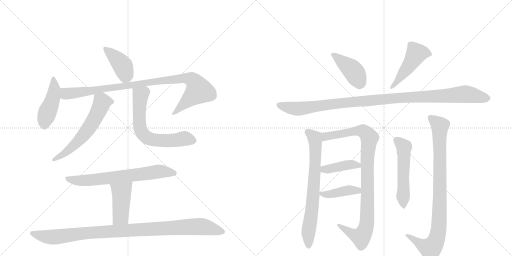
t = 0.00 s
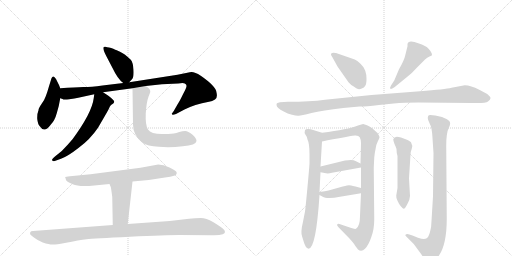
t = 2.67 s
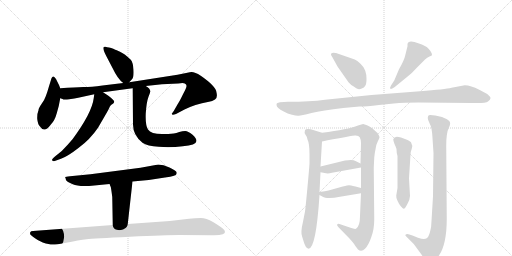
t = 5.34 s
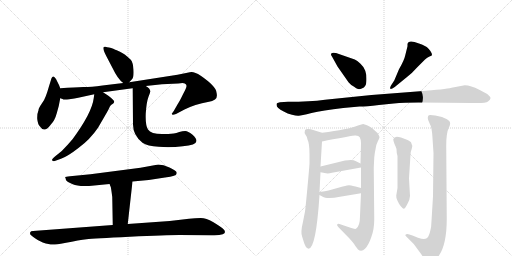
t = 8.02 s
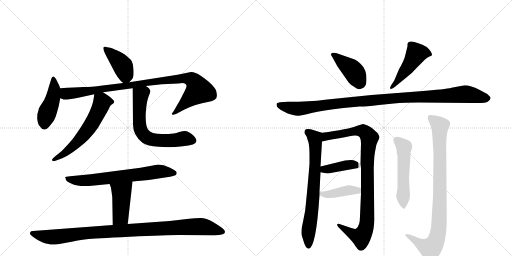
t = 10.69 s
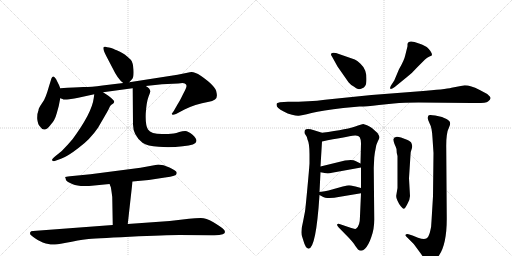
t = 13.36 s

The animated SVG that drew these frames (rendered in a browser with its animation timeline set to each time). Animation: 17 CSS @keyframes rules; one cycle of 13.36 s.

<svg version="1.1" viewBox="0 0 2048 1024" xmlns="http://www.w3.org/2000/svg">
  <g stroke="lightgray" stroke-dasharray="1,1" stroke-width="1" transform="scale(4, 4)">
    <line x1="0" y1="0" x2="256" y2="256"></line>
    <line x1="256" y1="0" x2="0" y2="256"></line>
    <line x1="128" y1="0" x2="128" y2="256"></line>
    <line x1="0" y1="128" x2="256" y2="128"></line>
    <line x1="256" y1="0" x2="512" y2="256"></line>
    <line x1="512" y1="0" x2="256" y2="256"></line>
    <line x1="384" y1="0" x2="384" y2="256"></line>
    <line x1="256" y1="128" x2="512" y2="128"></line>
  </g>
<g transform="scale(1, -1) translate(0, -850)">
   <style type="text/css">
    @keyframes keyframes0 {
      from {
       stroke: black;
       stroke-dashoffset: 414;
       stroke-width: 128;
       }
       57% {
       animation-timing-function: step-end;
       stroke: black;
       stroke-dashoffset: 0;
       stroke-width: 128;
       }
       to {
       stroke: black;
       stroke-width: 1024;
       }
       }
       #make-me-a-hanzi-animation-0 {
         animation: keyframes0 0.586914s both;
         animation-delay: 0.000000s;
         animation-timing-function: linear;
       }
    @keyframes keyframes1 {
      from {
       stroke: black;
       stroke-dashoffset: 448;
       stroke-width: 128;
       }
       59% {
       animation-timing-function: step-end;
       stroke: black;
       stroke-dashoffset: 0;
       stroke-width: 128;
       }
       to {
       stroke: black;
       stroke-width: 1024;
       }
       }
       #make-me-a-hanzi-animation-1 {
         animation: keyframes1 0.614583s both;
         animation-delay: 0.586914s;
         animation-timing-function: linear;
       }
    @keyframes keyframes2 {
      from {
       stroke: black;
       stroke-dashoffset: 971;
       stroke-width: 128;
       }
       76% {
       animation-timing-function: step-end;
       stroke: black;
       stroke-dashoffset: 0;
       stroke-width: 128;
       }
       to {
       stroke: black;
       stroke-width: 1024;
       }
       }
       #make-me-a-hanzi-animation-2 {
         animation: keyframes2 1.040202s both;
         animation-delay: 1.201497s;
         animation-timing-function: linear;
       }
    @keyframes keyframes3 {
      from {
       stroke: black;
       stroke-dashoffset: 602;
       stroke-width: 128;
       }
       66% {
       animation-timing-function: step-end;
       stroke: black;
       stroke-dashoffset: 0;
       stroke-width: 128;
       }
       to {
       stroke: black;
       stroke-width: 1024;
       }
       }
       #make-me-a-hanzi-animation-3 {
         animation: keyframes3 0.739909s both;
         animation-delay: 2.241699s;
         animation-timing-function: linear;
       }
    @keyframes keyframes4 {
      from {
       stroke: black;
       stroke-dashoffset: 655;
       stroke-width: 128;
       }
       68% {
       animation-timing-function: step-end;
       stroke: black;
       stroke-dashoffset: 0;
       stroke-width: 128;
       }
       to {
       stroke: black;
       stroke-width: 1024;
       }
       }
       #make-me-a-hanzi-animation-4 {
         animation: keyframes4 0.783040s both;
         animation-delay: 2.981608s;
         animation-timing-function: linear;
       }
    @keyframes keyframes5 {
      from {
       stroke: black;
       stroke-dashoffset: 693;
       stroke-width: 128;
       }
       69% {
       animation-timing-function: step-end;
       stroke: black;
       stroke-dashoffset: 0;
       stroke-width: 128;
       }
       to {
       stroke: black;
       stroke-width: 1024;
       }
       }
       #make-me-a-hanzi-animation-5 {
         animation: keyframes5 0.813965s both;
         animation-delay: 3.764648s;
         animation-timing-function: linear;
       }
    @keyframes keyframes6 {
      from {
       stroke: black;
       stroke-dashoffset: 441;
       stroke-width: 128;
       }
       59% {
       animation-timing-function: step-end;
       stroke: black;
       stroke-dashoffset: 0;
       stroke-width: 128;
       }
       to {
       stroke: black;
       stroke-width: 1024;
       }
       }
       #make-me-a-hanzi-animation-6 {
         animation: keyframes6 0.608887s both;
         animation-delay: 4.578613s;
         animation-timing-function: linear;
       }
    @keyframes keyframes7 {
      from {
       stroke: black;
       stroke-dashoffset: 1019;
       stroke-width: 128;
       }
       77% {
       animation-timing-function: step-end;
       stroke: black;
       stroke-dashoffset: 0;
       stroke-width: 128;
       }
       to {
       stroke: black;
       stroke-width: 1024;
       }
       }
       #make-me-a-hanzi-animation-7 {
         animation: keyframes7 1.079264s both;
         animation-delay: 5.187500s;
         animation-timing-function: linear;
       }
    @keyframes keyframes8 {
      from {
       stroke: black;
       stroke-dashoffset: 416;
       stroke-width: 128;
       }
       58% {
       animation-timing-function: step-end;
       stroke: black;
       stroke-dashoffset: 0;
       stroke-width: 128;
       }
       to {
       stroke: black;
       stroke-width: 1024;
       }
       }
       #make-me-a-hanzi-animation-8 {
         animation: keyframes8 0.588542s both;
         animation-delay: 6.266764s;
         animation-timing-function: linear;
       }
    @keyframes keyframes9 {
      from {
       stroke: black;
       stroke-dashoffset: 480;
       stroke-width: 128;
       }
       61% {
       animation-timing-function: step-end;
       stroke: black;
       stroke-dashoffset: 0;
       stroke-width: 128;
       }
       to {
       stroke: black;
       stroke-width: 1024;
       }
       }
       #make-me-a-hanzi-animation-9 {
         animation: keyframes9 0.640625s both;
         animation-delay: 6.855306s;
         animation-timing-function: linear;
       }
    @keyframes keyframes10 {
      from {
       stroke: black;
       stroke-dashoffset: 1097;
       stroke-width: 128;
       }
       78% {
       animation-timing-function: step-end;
       stroke: black;
       stroke-dashoffset: 0;
       stroke-width: 128;
       }
       to {
       stroke: black;
       stroke-width: 1024;
       }
       }
       #make-me-a-hanzi-animation-10 {
         animation: keyframes10 1.142741s both;
         animation-delay: 7.495931s;
         animation-timing-function: linear;
       }
    @keyframes keyframes11 {
      from {
       stroke: black;
       stroke-dashoffset: 731;
       stroke-width: 128;
       }
       70% {
       animation-timing-function: step-end;
       stroke: black;
       stroke-dashoffset: 0;
       stroke-width: 128;
       }
       to {
       stroke: black;
       stroke-width: 1024;
       }
       }
       #make-me-a-hanzi-animation-11 {
         animation: keyframes11 0.844889s both;
         animation-delay: 8.638672s;
         animation-timing-function: linear;
       }
    @keyframes keyframes12 {
      from {
       stroke: black;
       stroke-dashoffset: 962;
       stroke-width: 128;
       }
       76% {
       animation-timing-function: step-end;
       stroke: black;
       stroke-dashoffset: 0;
       stroke-width: 128;
       }
       to {
       stroke: black;
       stroke-width: 1024;
       }
       }
       #make-me-a-hanzi-animation-12 {
         animation: keyframes12 1.032878s both;
         animation-delay: 9.483561s;
         animation-timing-function: linear;
       }
    @keyframes keyframes13 {
      from {
       stroke: black;
       stroke-dashoffset: 408;
       stroke-width: 128;
       }
       57% {
       animation-timing-function: step-end;
       stroke: black;
       stroke-dashoffset: 0;
       stroke-width: 128;
       }
       to {
       stroke: black;
       stroke-width: 1024;
       }
       }
       #make-me-a-hanzi-animation-13 {
         animation: keyframes13 0.582031s both;
         animation-delay: 10.516439s;
         animation-timing-function: linear;
       }
    @keyframes keyframes14 {
      from {
       stroke: black;
       stroke-dashoffset: 409;
       stroke-width: 128;
       }
       57% {
       animation-timing-function: step-end;
       stroke: black;
       stroke-dashoffset: 0;
       stroke-width: 128;
       }
       to {
       stroke: black;
       stroke-width: 1024;
       }
       }
       #make-me-a-hanzi-animation-14 {
         animation: keyframes14 0.582845s both;
         animation-delay: 11.098470s;
         animation-timing-function: linear;
       }
    @keyframes keyframes15 {
      from {
       stroke: black;
       stroke-dashoffset: 535;
       stroke-width: 128;
       }
       64% {
       animation-timing-function: step-end;
       stroke: black;
       stroke-dashoffset: 0;
       stroke-width: 128;
       }
       to {
       stroke: black;
       stroke-width: 1024;
       }
       }
       #make-me-a-hanzi-animation-15 {
         animation: keyframes15 0.685384s both;
         animation-delay: 11.681315s;
         animation-timing-function: linear;
       }
    @keyframes keyframes16 {
      from {
       stroke: black;
       stroke-dashoffset: 914;
       stroke-width: 128;
       }
       75% {
       animation-timing-function: step-end;
       stroke: black;
       stroke-dashoffset: 0;
       stroke-width: 128;
       }
       to {
       stroke: black;
       stroke-width: 1024;
       }
       }
       #make-me-a-hanzi-animation-16 {
         animation: keyframes16 0.993815s both;
         animation-delay: 12.366699s;
         animation-timing-function: linear;
       }
</style>
<path d="M 517 521 L 528 533 Q 536 540 534 571 Q 532 601 523 611 Q 514 620 499 632 Q 473 647 467 649 Q 462 650 453 655 Q 445 659 436 660 Q 428 661 422 663 Q 417 664 415 662 Q 409 655 425 626 L 449 580 Q 472 532 493 518 C 506 508 506 508 517 521 Z" fill="lightgray"></path> 
<path d="M 241 497 L 236 510 L 224 534 Q 217 545 213 544 Q 209 543 206 537 L 196 505 Q 189 480 183 465 Q 178 450 166 434 Q 154 417 154 409 Q 148 395 149 374 Q 151 353 160 344 Q 178 315 205 354 Q 219 368 227 397 L 235 426 L 241 457 L 241 497 Z" fill="lightgray"></path> 
<path d="M 241 457 L 250 454 Q 254 450 277 453 Q 300 456 313 459 L 377 473 L 412 481 L 530 497 L 583 506 L 648 513 L 713 516 Q 733 520 739 516 Q 746 512 746 507 Q 747 501 732 473 Q 718 444 711 434 L 695 406 L 687 395 Q 687 394 689 392 Q 691 389 704 394 L 738 412 Q 777 432 836 443 Q 849 445 860 452 Q 871 458 866 480 Q 864 505 803 547 Q 774 566 759 561 L 710 551 L 517 521 L 493 518 L 410 508 Q 365 502 333 502 Q 302 501 241 497 C 211 495 212 464 241 457 Z" fill="lightgray"></path> 
<path d="M 377 473 L 375 458 Q 368 399 290 293 Q 268 267 247 246 L 221 225 Q 205 212 209 208 Q 213 204 219 206 L 244 215 Q 270 224 315 259 Q 361 293 392 339 L 417 382 Q 436 414 439 423 Q 442 431 453 436 Q 457 441 457 444 Q 457 446 448 455 Q 440 463 432 468 L 412 481 C 387 497 381 501 377 473 Z" fill="lightgray"></path> 
<path d="M 530 497 L 532 352 Q 532 309 570 279 Q 589 266 635 263 Q 681 259 731 265 Q 784 269 786 286 Q 786 297 769 312 Q 752 326 741 326 Q 730 326 717 322 Q 705 318 695 316 L 673 314 L 648 314 Q 604 314 592 332 Q 581 349 583 396 Q 586 442 594 463 Q 602 483 601 484 Q 602 495 583 506 C 559 524 530 527 530 497 Z" fill="lightgray"></path> 
<path d="M 633 192 L 562 179 L 362 153 L 280 145 Q 262 143 261 142 Q 260 140 262 138 L 264 130 Q 267 123 291 113 Q 315 102 377 108 L 438 114 L 530 124 L 595 130 L 660 140 Q 683 142 696 147 Q 710 151 706 162 Q 704 168 678 180 Q 653 192 633 192 Z" fill="lightgray"></path> 
<path d="M 438 114 L 443 102 Q 444 101 449 62 L 451 -50 C 452 -80 508 -76 511 -46 L 530 124 C 533 154 426 142 438 114 Z" fill="lightgray"></path> 
<path d="M 451 -50 L 132 -74 Q 123 -74 121 -79 Q 119 -85 122 -89 Q 130 -96 140 -103 Q 150 -111 171 -120 Q 200 -129 212 -128 Q 225 -128 259 -122 Q 319 -110 346 -107 Q 373 -104 519 -97 Q 666 -90 717 -90 L 848 -91 Q 877 -92 891 -87 Q 909 -80 891 -64 Q 880 -55 852 -38 Q 825 -22 803 -22 Q 781 -22 756 -25 L 679 -34 L 511 -46 L 451 -50 Z" fill="lightgray"></path> 
<path d="M 1419 612 L 1344 638 Q 1323 642 1324 633 Q 1323 630 1329 622 L 1350 584 L 1394 521 Q 1403 510 1415 504 Q 1426 495 1432 494 Q 1438 492 1447 496 Q 1457 499 1461 507 Q 1466 514 1466 534 Q 1466 553 1461 567 Q 1457 581 1442 595 Q 1428 608 1419 612 Z" fill="lightgray"></path> 
<path d="M 1577 528 L 1564 508 Q 1558 497 1562 495 Q 1563 491 1579 502 L 1628 542 Q 1649 558 1670 582 L 1699 611 Q 1709 620 1718 624 Q 1728 627 1728 630 Q 1728 643 1707 662 Q 1688 673 1676 676 Q 1632 694 1630 673 L 1630 665 L 1621 629 Q 1617 609 1596 573 L 1577 528 Z" fill="lightgray"></path> 
<path d="M 1859 509 L 1806 499 Q 1782 493 1680 485 L 1486 470 L 1300 451 Q 1240 443 1152 443 L 1120 441 L 1110 438 Q 1106 437 1106 431 Q 1106 424 1113 418 Q 1120 412 1135 404 Q 1150 395 1168 391 Q 1186 386 1195 387 Q 1204 387 1246 398 Q 1289 408 1373 418 L 1438 424 Q 1454 423 1516 430 L 1575 436 Q 1616 440 1674 440 L 1886 438 Q 1943 436 1952 444 Q 1962 452 1962 457 Q 1963 462 1949 474 L 1917 491 Q 1883 509 1859 509 Z" fill="lightgray"></path> 
<path d="M 1209 -98 L 1214 -114 Q 1222 -143 1234 -145 Q 1264 -145 1278 70 L 1278 82 L 1282 161 L 1282 184 L 1288 284 C 1290 314 1290 318 1288 319 L 1256 329 Q 1228 338 1220 330 Q 1216 318 1222 311 Q 1228 304 1230 292 Q 1238 276 1238 233 L 1238 196 Q 1236 166 1229 92 Q 1222 17 1220 4 L 1212 -37 Q 1201 -81 1209 -98 Z" fill="lightgray"></path> 
<path d="M 1444 77 L 1440 -14 Q 1440 -55 1424 -65 Q 1418 -67 1402 -61 L 1358 -46 Q 1352 -44 1349 -47 Q 1346 -51 1354 -59 L 1396 -102 Q 1418 -126 1420 -132 L 1432 -148 Q 1446 -159 1460 -145 Q 1474 -131 1485 -99 Q 1497 -67 1497 -28 L 1495 179 L 1497 220 Q 1499 240 1503 258 Q 1504 270 1511 284 Q 1518 297 1518 301 Q 1518 305 1510 318 L 1490 336 Q 1488 338 1478 344 L 1468 349 L 1453 354 Q 1448 354 1432 348 Q 1392 332 1288 319 C 1258 315 1259 278 1288 284 Q 1382 303 1420 308 Q 1434 309 1439 301 Q 1444 292 1444 277 L 1442 196 L 1444 180 L 1444 98 L 1444 77 Z" fill="lightgray"></path> 
<path d="M 1282 161 L 1304 157 Q 1314 155 1328 159 L 1444 180 C 1466 184 1466 184 1442 196 L 1422 206 Q 1412 213 1380 208 L 1282 184 C 1253 177 1252 166 1282 161 Z" fill="lightgray"></path> 
<path d="M 1278 70 L 1291 63 Q 1298 58 1318 58 Q 1338 58 1354 62 L 1444 77 C 1474 82 1473 90 1444 98 L 1422 104 Q 1400 109 1396 109 Q 1392 109 1371 104 L 1314 88 Q 1302 85 1278 82 C 1260 80 1260 80 1278 70 Z" fill="lightgray"></path> 
<path d="M 1640 66 L 1636 137 L 1642 231 Q 1642 243 1647 255 Q 1652 267 1644 281 Q 1636 288 1628 291 L 1604 300 Q 1577 309 1573 293 Q 1573 286 1578 274 Q 1584 261 1586 254 Q 1586 238 1590 226 L 1590 98 L 1585 68 Q 1584 58 1590 47 Q 1596 33 1604 24 Q 1612 15 1615 15 Q 1619 14 1629 33 Q 1640 52 1640 66 Z" fill="lightgray"></path> 
<path d="M 1734 238 L 1732 65 L 1726 -34 Q 1726 -56 1720 -78 Q 1714 -100 1705 -104 Q 1696 -109 1672 -101 L 1650 -92 L 1634 -87 Q 1627 -84 1623 -88 Q 1619 -92 1625 -96 L 1655 -126 L 1680 -160 Q 1704 -196 1714 -196 Q 1720 -196 1725 -194 Q 1730 -193 1738 -190 Q 1746 -187 1756 -172 Q 1787 -127 1787 -25 L 1785 258 Q 1784 318 1796 340 Q 1802 353 1800 360 Q 1800 366 1786 374 Q 1772 381 1768 382 L 1741 388 Q 1720 392 1715 389 Q 1711 385 1711 378 Q 1711 370 1719 355 Q 1728 340 1730 298 L 1734 238 Z" fill="lightgray"></path> 
      <clipPath id="make-me-a-hanzi-clip-0">
      <path d="M 517 521 L 528 533 Q 536 540 534 571 Q 532 601 523 611 Q 514 620 499 632 Q 473 647 467 649 Q 462 650 453 655 Q 445 659 436 660 Q 428 661 422 663 Q 417 664 415 662 Q 409 655 425 626 L 449 580 Q 472 532 493 518 C 506 508 506 508 517 521 Z" fill="lightgray"></path>
      </clipPath>
      <path clip-path="url(#make-me-a-hanzi-clip-0)" d="M 419 657 L 492 585 L 502 549 L 497 532 " fill="none" id="make-me-a-hanzi-animation-0" stroke-dasharray="286 572" stroke-linecap="round"></path>

      <clipPath id="make-me-a-hanzi-clip-1">
      <path d="M 241 497 L 236 510 L 224 534 Q 217 545 213 544 Q 209 543 206 537 L 196 505 Q 189 480 183 465 Q 178 450 166 434 Q 154 417 154 409 Q 148 395 149 374 Q 151 353 160 344 Q 178 315 205 354 Q 219 368 227 397 L 235 426 L 241 457 L 241 497 Z" fill="lightgray"></path>
      </clipPath>
      <path clip-path="url(#make-me-a-hanzi-clip-1)" d="M 215 535 L 218 495 L 211 455 L 179 371 L 177 350 " fill="none" id="make-me-a-hanzi-animation-1" stroke-dasharray="320 640" stroke-linecap="round"></path>

      <clipPath id="make-me-a-hanzi-clip-2">
      <path d="M 241 457 L 250 454 Q 254 450 277 453 Q 300 456 313 459 L 377 473 L 412 481 L 530 497 L 583 506 L 648 513 L 713 516 Q 733 520 739 516 Q 746 512 746 507 Q 747 501 732 473 Q 718 444 711 434 L 695 406 L 687 395 Q 687 394 689 392 Q 691 389 704 394 L 738 412 Q 777 432 836 443 Q 849 445 860 452 Q 871 458 866 480 Q 864 505 803 547 Q 774 566 759 561 L 710 551 L 517 521 L 493 518 L 410 508 Q 365 502 333 502 Q 302 501 241 497 C 211 495 212 464 241 457 Z" fill="lightgray"></path>
      </clipPath>
      <path clip-path="url(#make-me-a-hanzi-clip-2)" d="M 251 490 L 261 477 L 281 476 L 645 528 L 732 537 L 768 530 L 778 523 L 796 488 L 695 398 " fill="none" id="make-me-a-hanzi-animation-2" stroke-dasharray="843 1686" stroke-linecap="round"></path>

      <clipPath id="make-me-a-hanzi-clip-3">
      <path d="M 377 473 L 375 458 Q 368 399 290 293 Q 268 267 247 246 L 221 225 Q 205 212 209 208 Q 213 204 219 206 L 244 215 Q 270 224 315 259 Q 361 293 392 339 L 417 382 Q 436 414 439 423 Q 442 431 453 436 Q 457 441 457 444 Q 457 446 448 455 Q 440 463 432 468 L 412 481 C 387 497 381 501 377 473 Z" fill="lightgray"></path>
      </clipPath>
      <path clip-path="url(#make-me-a-hanzi-clip-3)" d="M 446 444 L 408 441 L 370 359 L 338 314 L 284 257 L 215 210 " fill="none" id="make-me-a-hanzi-animation-3" stroke-dasharray="474 948" stroke-linecap="round"></path>

      <clipPath id="make-me-a-hanzi-clip-4">
      <path d="M 530 497 L 532 352 Q 532 309 570 279 Q 589 266 635 263 Q 681 259 731 265 Q 784 269 786 286 Q 786 297 769 312 Q 752 326 741 326 Q 730 326 717 322 Q 705 318 695 316 L 673 314 L 648 314 Q 604 314 592 332 Q 581 349 583 396 Q 586 442 594 463 Q 602 483 601 484 Q 602 495 583 506 C 559 524 530 527 530 497 Z" fill="lightgray"></path>
      </clipPath>
      <path clip-path="url(#make-me-a-hanzi-clip-4)" d="M 538 490 L 562 468 L 557 360 L 567 320 L 582 304 L 629 289 L 669 287 L 746 295 L 773 288 " fill="none" id="make-me-a-hanzi-animation-4" stroke-dasharray="527 1054" stroke-linecap="round"></path>

      <clipPath id="make-me-a-hanzi-clip-5">
      <path d="M 633 192 L 562 179 L 362 153 L 280 145 Q 262 143 261 142 Q 260 140 262 138 L 264 130 Q 267 123 291 113 Q 315 102 377 108 L 438 114 L 530 124 L 595 130 L 660 140 Q 683 142 696 147 Q 710 151 706 162 Q 704 168 678 180 Q 653 192 633 192 Z" fill="lightgray"></path>
      </clipPath>
      <path clip-path="url(#make-me-a-hanzi-clip-5)" d="M 264 141 L 288 130 L 348 128 L 631 164 L 696 158 " fill="none" id="make-me-a-hanzi-animation-5" stroke-dasharray="565 1130" stroke-linecap="round"></path>

      <clipPath id="make-me-a-hanzi-clip-6">
      <path d="M 438 114 L 443 102 Q 444 101 449 62 L 451 -50 C 452 -80 508 -76 511 -46 L 530 124 C 533 154 426 142 438 114 Z" fill="lightgray"></path>
      </clipPath>
      <path clip-path="url(#make-me-a-hanzi-clip-6)" d="M 523 117 L 485 78 L 482 -16 L 458 -43 " fill="none" id="make-me-a-hanzi-animation-6" stroke-dasharray="313 626" stroke-linecap="round"></path>

      <clipPath id="make-me-a-hanzi-clip-7">
      <path d="M 451 -50 L 132 -74 Q 123 -74 121 -79 Q 119 -85 122 -89 Q 130 -96 140 -103 Q 150 -111 171 -120 Q 200 -129 212 -128 Q 225 -128 259 -122 Q 319 -110 346 -107 Q 373 -104 519 -97 Q 666 -90 717 -90 L 848 -91 Q 877 -92 891 -87 Q 909 -80 891 -64 Q 880 -55 852 -38 Q 825 -22 803 -22 Q 781 -22 756 -25 L 679 -34 L 511 -46 L 451 -50 Z" fill="lightgray"></path>
      </clipPath>
      <path clip-path="url(#make-me-a-hanzi-clip-7)" d="M 130 -83 L 174 -95 L 216 -98 L 381 -79 L 796 -56 L 888 -75 " fill="none" id="make-me-a-hanzi-animation-7" stroke-dasharray="891 1782" stroke-linecap="round"></path>

      <clipPath id="make-me-a-hanzi-clip-8">
      <path d="M 1419 612 L 1344 638 Q 1323 642 1324 633 Q 1323 630 1329 622 L 1350 584 L 1394 521 Q 1403 510 1415 504 Q 1426 495 1432 494 Q 1438 492 1447 496 Q 1457 499 1461 507 Q 1466 514 1466 534 Q 1466 553 1461 567 Q 1457 581 1442 595 Q 1428 608 1419 612 Z" fill="lightgray"></path>
      </clipPath>
      <path clip-path="url(#make-me-a-hanzi-clip-8)" d="M 1333 631 L 1410 570 L 1442 517 " fill="none" id="make-me-a-hanzi-animation-8" stroke-dasharray="288 576" stroke-linecap="round"></path>

      <clipPath id="make-me-a-hanzi-clip-9">
      <path d="M 1577 528 L 1564 508 Q 1558 497 1562 495 Q 1563 491 1579 502 L 1628 542 Q 1649 558 1670 582 L 1699 611 Q 1709 620 1718 624 Q 1728 627 1728 630 Q 1728 643 1707 662 Q 1688 673 1676 676 Q 1632 694 1630 673 L 1630 665 L 1621 629 Q 1617 609 1596 573 L 1577 528 Z" fill="lightgray"></path>
      </clipPath>
      <path clip-path="url(#make-me-a-hanzi-clip-9)" d="M 1720 633 L 1696 640 L 1665 635 L 1627 574 L 1565 501 " fill="none" id="make-me-a-hanzi-animation-9" stroke-dasharray="352 704" stroke-linecap="round"></path>

      <clipPath id="make-me-a-hanzi-clip-10">
      <path d="M 1859 509 L 1806 499 Q 1782 493 1680 485 L 1486 470 L 1300 451 Q 1240 443 1152 443 L 1120 441 L 1110 438 Q 1106 437 1106 431 Q 1106 424 1113 418 Q 1120 412 1135 404 Q 1150 395 1168 391 Q 1186 386 1195 387 Q 1204 387 1246 398 Q 1289 408 1373 418 L 1438 424 Q 1454 423 1516 430 L 1575 436 Q 1616 440 1674 440 L 1886 438 Q 1943 436 1952 444 Q 1962 452 1962 457 Q 1963 462 1949 474 L 1917 491 Q 1883 509 1859 509 Z" fill="lightgray"></path>
      </clipPath>
      <path clip-path="url(#make-me-a-hanzi-clip-10)" d="M 1118 429 L 1191 415 L 1434 445 L 1859 474 L 1953 457 " fill="none" id="make-me-a-hanzi-animation-10" stroke-dasharray="969 1938" stroke-linecap="round"></path>

      <clipPath id="make-me-a-hanzi-clip-11">
      <path d="M 1209 -98 L 1214 -114 Q 1222 -143 1234 -145 Q 1264 -145 1278 70 L 1278 82 L 1282 161 L 1282 184 L 1288 284 C 1290 314 1290 318 1288 319 L 1256 329 Q 1228 338 1220 330 Q 1216 318 1222 311 Q 1228 304 1230 292 Q 1238 276 1238 233 L 1238 196 Q 1236 166 1229 92 Q 1222 17 1220 4 L 1212 -37 Q 1201 -81 1209 -98 Z" fill="lightgray"></path>
      </clipPath>
      <path clip-path="url(#make-me-a-hanzi-clip-11)" d="M 1228 323 L 1259 297 L 1262 250 L 1251 29 L 1234 -69 L 1234 -136 " fill="none" id="make-me-a-hanzi-animation-11" stroke-dasharray="603 1206" stroke-linecap="round"></path>

      <clipPath id="make-me-a-hanzi-clip-12">
      <path d="M 1444 77 L 1440 -14 Q 1440 -55 1424 -65 Q 1418 -67 1402 -61 L 1358 -46 Q 1352 -44 1349 -47 Q 1346 -51 1354 -59 L 1396 -102 Q 1418 -126 1420 -132 L 1432 -148 Q 1446 -159 1460 -145 Q 1474 -131 1485 -99 Q 1497 -67 1497 -28 L 1495 179 L 1497 220 Q 1499 240 1503 258 Q 1504 270 1511 284 Q 1518 297 1518 301 Q 1518 305 1510 318 L 1490 336 Q 1488 338 1478 344 L 1468 349 L 1453 354 Q 1448 354 1432 348 Q 1392 332 1288 319 C 1258 315 1259 278 1288 284 Q 1382 303 1420 308 Q 1434 309 1439 301 Q 1444 292 1444 277 L 1442 196 L 1444 180 L 1444 98 L 1444 77 Z" fill="lightgray"></path>
      </clipPath>
      <path clip-path="url(#make-me-a-hanzi-clip-12)" d="M 1297 290 L 1305 305 L 1435 327 L 1460 321 L 1478 298 L 1469 201 L 1469 -20 L 1460 -72 L 1441 -98 L 1354 -52 " fill="none" id="make-me-a-hanzi-animation-12" stroke-dasharray="834 1668" stroke-linecap="round"></path>

      <clipPath id="make-me-a-hanzi-clip-13">
      <path d="M 1282 161 L 1304 157 Q 1314 155 1328 159 L 1444 180 C 1466 184 1466 184 1442 196 L 1422 206 Q 1412 213 1380 208 L 1282 184 C 1253 177 1252 166 1282 161 Z" fill="lightgray"></path>
      </clipPath>
      <path clip-path="url(#make-me-a-hanzi-clip-13)" d="M 1289 167 L 1296 173 L 1390 190 L 1412 192 L 1436 183 " fill="none" id="make-me-a-hanzi-animation-13" stroke-dasharray="280 560" stroke-linecap="round"></path>

      <clipPath id="make-me-a-hanzi-clip-14">
      <path d="M 1278 70 L 1291 63 Q 1298 58 1318 58 Q 1338 58 1354 62 L 1444 77 C 1474 82 1473 90 1444 98 L 1422 104 Q 1400 109 1396 109 Q 1392 109 1371 104 L 1314 88 Q 1302 85 1278 82 C 1260 80 1260 80 1278 70 Z" fill="lightgray"></path>
      </clipPath>
      <path clip-path="url(#make-me-a-hanzi-clip-14)" d="M 1286 76 L 1311 72 L 1437 93 " fill="none" id="make-me-a-hanzi-animation-14" stroke-dasharray="281 562" stroke-linecap="round"></path>

      <clipPath id="make-me-a-hanzi-clip-15">
      <path d="M 1640 66 L 1636 137 L 1642 231 Q 1642 243 1647 255 Q 1652 267 1644 281 Q 1636 288 1628 291 L 1604 300 Q 1577 309 1573 293 Q 1573 286 1578 274 Q 1584 261 1586 254 Q 1586 238 1590 226 L 1590 98 L 1585 68 Q 1584 58 1590 47 Q 1596 33 1604 24 Q 1612 15 1615 15 Q 1619 14 1629 33 Q 1640 52 1640 66 Z" fill="lightgray"></path>
      </clipPath>
      <path clip-path="url(#make-me-a-hanzi-clip-15)" d="M 1585 291 L 1616 258 L 1613 24 " fill="none" id="make-me-a-hanzi-animation-15" stroke-dasharray="407 814" stroke-linecap="round"></path>

      <clipPath id="make-me-a-hanzi-clip-16">
      <path d="M 1734 238 L 1732 65 L 1726 -34 Q 1726 -56 1720 -78 Q 1714 -100 1705 -104 Q 1696 -109 1672 -101 L 1650 -92 L 1634 -87 Q 1627 -84 1623 -88 Q 1619 -92 1625 -96 L 1655 -126 L 1680 -160 Q 1704 -196 1714 -196 Q 1720 -196 1725 -194 Q 1730 -193 1738 -190 Q 1746 -187 1756 -172 Q 1787 -127 1787 -25 L 1785 258 Q 1784 318 1796 340 Q 1802 353 1800 360 Q 1800 366 1786 374 Q 1772 381 1768 382 L 1741 388 Q 1720 392 1715 389 Q 1711 385 1711 378 Q 1711 370 1719 355 Q 1728 340 1730 298 L 1734 238 Z" fill="lightgray"></path>
      </clipPath>
      <path clip-path="url(#make-me-a-hanzi-clip-16)" d="M 1721 381 L 1760 347 L 1755 -70 L 1739 -123 L 1719 -144 L 1629 -91 " fill="none" id="make-me-a-hanzi-animation-16" stroke-dasharray="786 1572" stroke-linecap="round"></path>

</g>
</svg>
